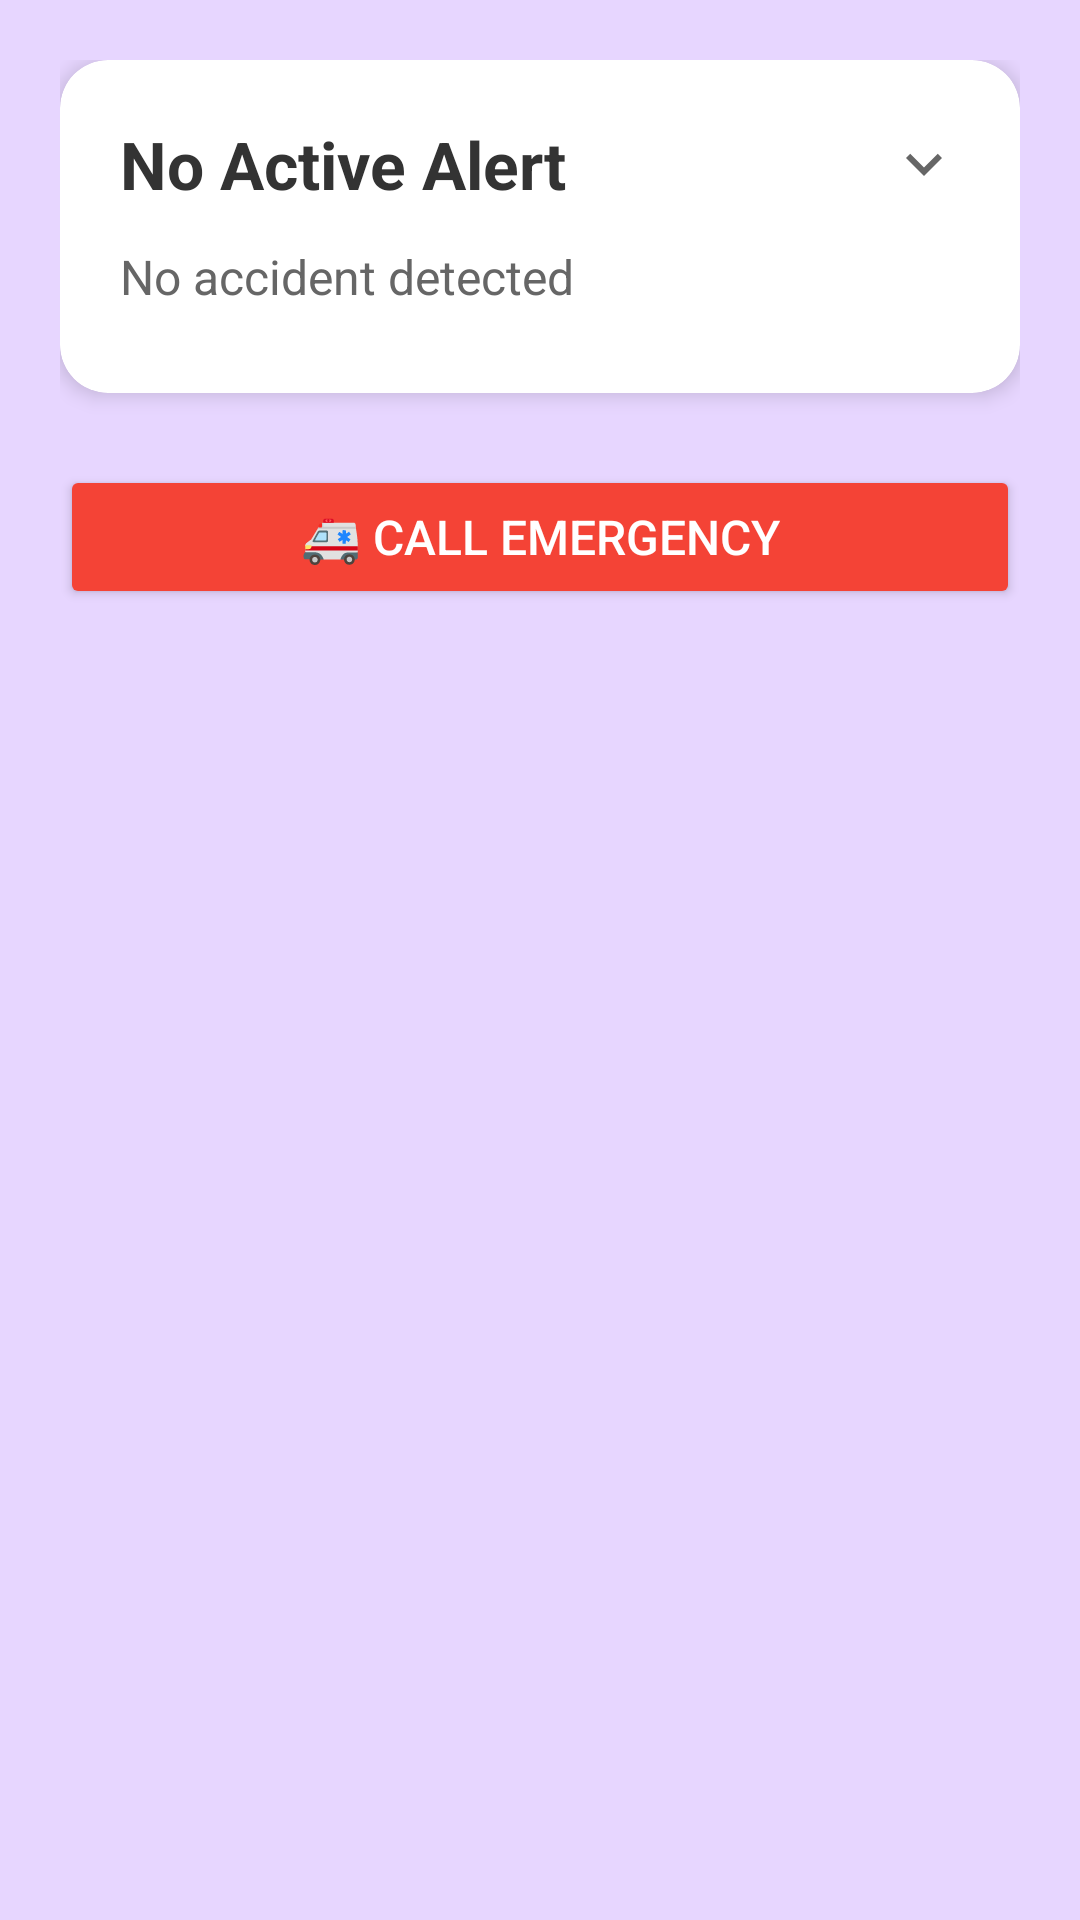

This screen was rendered from an Android layout file. Write that file and the resources it references.
<!-- AndroidManifest.xml: application theme Theme.MotorcycleAlertReceiver -->
<!-- res/layout/fragment_alert.xml -->
<?xml version="1.0" encoding="utf-8"?>

<ScrollView xmlns:android="http://schemas.android.com/apk/res/android"
    xmlns:app="http://schemas.android.com/apk/res-auto"
    android:layout_width="match_parent"
    android:layout_height="match_parent"
    android:padding="20dp"
    android:background="@color/pastelLavender">

    <LinearLayout
        android:layout_width="match_parent"
        android:layout_height="wrap_content"
        android:orientation="vertical">

        <com.google.android.material.card.MaterialCardView
            android:id="@+id/cardAlertStatus"
            android:layout_width="match_parent"
            android:layout_height="wrap_content"
            android:layout_marginBottom="16dp"
            android:clickable="true"
            android:focusable="true"
            app:cardCornerRadius="16dp"
            app:cardElevation="4dp"
            app:cardBackgroundColor="@color/cardBg">

            <LinearLayout
                android:layout_width="match_parent"
                android:layout_height="wrap_content"
                android:orientation="vertical"
                android:padding="20dp">

                
                <LinearLayout
                    android:layout_width="match_parent"
                    android:layout_height="wrap_content"
                    android:orientation="horizontal"
                    android:gravity="center_vertical"
                    android:layout_marginBottom="12dp">

                    <TextView
                        android:id="@+id/alertTitle"
                        android:layout_width="0dp"
                        android:layout_height="wrap_content"
                        android:layout_weight="1"
                        android:text="No Active Alert"
                        android:textSize="22sp"
                        android:textStyle="bold"
                        android:textColor="@color/textDark" />

                    <ImageView
                        android:id="@+id/iconExpand"
                        android:layout_width="24dp"
                        android:layout_height="24dp"
                        android:src="@drawable/ic_expand_more"
                        app:tint="@color/textLight" />
                </LinearLayout>

                <TextView
                    android:id="@+id/alertDescription"
                    android:layout_width="match_parent"
                    android:layout_height="wrap_content"
                    android:text="No accident detected"
                    android:textSize="16sp"
                    android:textColor="@color/textLight"
                    android:layout_marginBottom="8dp" />

                
                <LinearLayout
                    android:id="@+id/expandableDetails"
                    android:layout_width="match_parent"
                    android:layout_height="wrap_content"
                    android:orientation="vertical"
                    android:visibility="gone"
                    android:paddingTop="16dp">

                    
                    <LinearLayout
                        android:layout_width="match_parent"
                        android:layout_height="wrap_content"
                        android:orientation="vertical"
                        android:layout_marginBottom="12dp">

                        <TextView
                            android:layout_width="match_parent"
                            android:layout_height="wrap_content"
                            android:text="📅 Time:"
                            android:textSize="15sp"
                            android:textColor="@color/textLight"
                            android:textStyle="bold" />

                        <TextView
                            android:id="@+id/alertTime"
                            android:layout_width="match_parent"
                            android:layout_height="wrap_content"
                            android:text="--"
                            android:textSize="15sp"
                            android:textColor="@color/textDark" />
                    </LinearLayout>

                    <TextView
                        android:id="@+id/alertSeverity"
                        android:layout_width="match_parent"
                        android:layout_height="wrap_content"
                        android:text="⚠️ Severity: Unknown"
                        android:textSize="15sp"
                        android:textColor="@color/textDark"
                        android:layout_marginBottom="8dp" />


                    
                    <TextView
                        android:id="@+id/alertSource"
                        android:text="📍 Source: Unknown"
                        android:textSize="15sp"
                        android:textColor="@color/textDark"
                        android:layout_width="match_parent"
                        android:layout_height="wrap_content"
                        android:layout_marginBottom="8dp" />

                    
                    <TextView
                        android:id="@+id/txtGoogleMaps"
                        android:text="🌍 Google Maps: --"
                        android:layout_width="match_parent"
                        android:layout_height="wrap_content"
                        android:textSize="14sp"
                        android:textColor="@color/textLight"
                        android:layout_marginBottom="6dp" />

                    
                    <TextView
                        android:id="@+id/txtGaodeMaps"
                        android:text="📍 Gaode Maps: --"
                        android:layout_width="match_parent"
                        android:layout_height="wrap_content"
                        android:textSize="14sp"
                        android:textColor="@color/textLight"
                        android:layout_marginBottom="6dp" />

                    
                    <TextView
                        android:id="@+id/alertId"
                        android:layout_width="match_parent"
                        android:layout_height="wrap_content"
                        android:text="🆔 Alert ID: N/A"
                        android:textSize="14sp"
                        android:textColor="@color/textLight" />

                </LinearLayout>

            </LinearLayout>
        </com.google.android.material.card.MaterialCardView>

        <Button
            android:id="@+id/btnCallEmergency"
            android:layout_width="match_parent"
            android:layout_height="wrap_content"
            android:text="🚑 Call Emergency"
            android:textSize="16sp"
            android:textColor="@android:color/white"
            android:backgroundTint="@color/statusError"
            android:layout_marginTop="8dp" />

    </LinearLayout>
</ScrollView>
<!-- resources referenced by this layout -->
<resources>
  <color name="cardBg">#FFFFFF</color>
  <color name="pastelLavender">#E7D6FF</color>
  <color name="statusError">#F44336</color>
  <color name="textDark">#333333</color>
  <color name="textLight">#666666</color>
  <!-- drawable ic_expand_more (drawable) -->
  <vector xmlns:android="http://schemas.android.com/apk/res/android"
      android:width="24dp"
      android:height="24dp"
      android:viewportWidth="24"
      android:viewportHeight="24">
      <path
          android:fillColor="#FF000000"
          android:pathData="M16.59,8.59L12,13.17L7.41,8.59L6,10l6,6l6,-6z"/>
  </vector>
  <style name="Theme.MotorcycleAlertReceiver" parent="Theme.MaterialComponents.DayNight.NoActionBar">
          
          <item name="colorPrimary">@color/purple_500</item>
          <item name="colorOnPrimary">@color/white</item>
          <item name="android:navigationBarColor">@color/white</item>
  
      </style>
  <color name="purple_500">#6200EE</color>
  <color name="white">#FFFFFF</color>
</resources>
